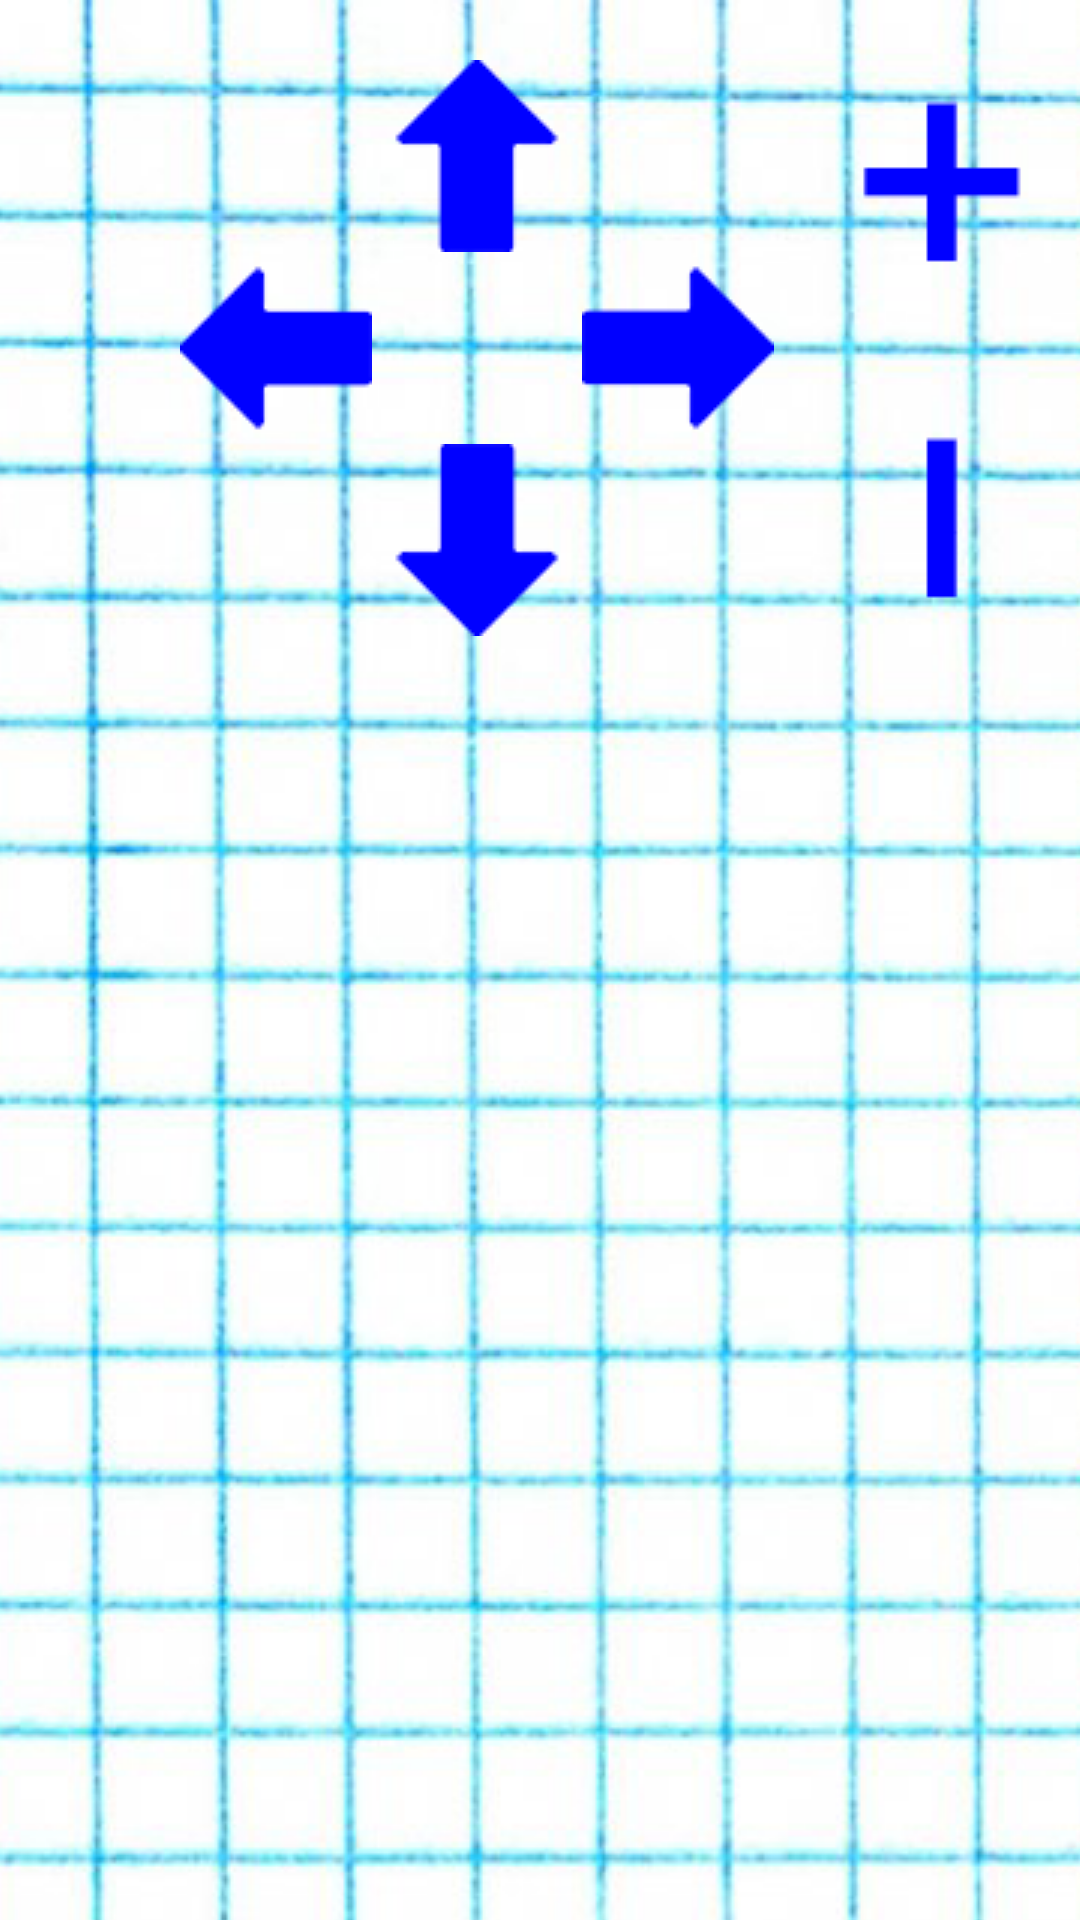

The Android layout XML behind this screen, and the referenced resources:
<!-- AndroidManifest.xml: application theme Theme.AppCompat.Light.DarkActionBar -->
<!-- res/layout/activity_camera_control.xml -->
<?xml version="1.0" encoding="utf-8"?>
<RelativeLayout xmlns:android="http://schemas.android.com/apk/res/android"
    android:layout_width="match_parent"
    android:layout_height="match_parent"

    android:background="@drawable/background">

    
    <TextureView
        android:id="@+id/video_texture_view"
        android:layout_width="match_parent"
        android:layout_height="match_parent" />

    
    <View
        android:id="@+id/background_layer"
        android:layout_width="match_parent"
        android:layout_height="233dp"

        android:background="@drawable/background"
        android:layout_alignParentTop="true" />

    
    <LinearLayout
        android:layout_width="wrap_content"
        android:layout_height="wrap_content"
        android:orientation="horizontal"
        android:layout_alignParentTop="true"
        android:layout_marginLeft="60dp"
        android:layout_marginTop="20dp"> 

        
        <LinearLayout
            android:id="@+id/cross_layout"
            android:layout_width="wrap_content"
            android:layout_height="wrap_content"
            android:orientation="vertical"
            android:gravity="center">

            
            <ImageButton
                android:id="@+id/button_right"
                android:layout_width="wrap_content"
                android:layout_height="wrap_content"
                android:src="@drawable/button_right"
                android:background="?attr/selectableItemBackgroundBorderless"
                android:contentDescription="@string/button_right_description" />

            
            <LinearLayout
                android:layout_width="wrap_content"
                android:layout_height="wrap_content"
                android:orientation="horizontal"
                android:gravity="center"
                android:paddingVertical="0dp">

                
                <ImageButton
                    android:id="@+id/button_up"
                    android:layout_width="wrap_content"
                    android:layout_height="wrap_content"
                    android:src="@drawable/button_up"
                    android:background="?attr/selectableItemBackgroundBorderless"
                    android:contentDescription="@string/button_up_description" />

                
                <ImageButton
                    android:id="@+id/button_down"
                    android:layout_width="wrap_content"
                    android:layout_height="wrap_content"
                    android:src="@drawable/button_down"
                    android:background="?attr/selectableItemBackgroundBorderless"
                    android:layout_marginLeft="70dp"
                    android:contentDescription="@string/button_down_description" />
            </LinearLayout>

            
            <ImageButton
                android:id="@+id/button_left"
                android:layout_width="wrap_content"
                android:layout_height="wrap_content"
                android:src="@drawable/button_left"
                android:background="?attr/selectableItemBackgroundBorderless"
                android:contentDescription="@string/button_left_description" />
        </LinearLayout>

        
        <LinearLayout
            android:layout_width="wrap_content"
            android:layout_height="wrap_content"
            android:orientation="vertical"
            android:gravity="center"
            android:layout_marginStart="16dp"> 

            
            <ImageButton
                android:id="@+id/button_zoom_in"
                android:layout_width="wrap_content"
                android:layout_height="wrap_content"
                android:src="@drawable/button_zoom_in"
                android:background="?attr/selectableItemBackgroundBorderless"
                android:contentDescription="@string/button_zoom_in_description"
                android:padding="8dp" />

            
            <ImageButton
                android:id="@+id/button_zoom_out"
                android:layout_width="wrap_content"
                android:layout_height="wrap_content"
                android:src="@drawable/button_zoom_out"
                android:background="?attr/selectableItemBackgroundBorderless"
                android:contentDescription="@string/button_zoom_out_description"
                android:padding="8dp"
                android:layout_marginTop="32dp" /> 
        </LinearLayout>
    </LinearLayout>
</RelativeLayout>
<!-- resources referenced by this layout -->
<resources>
  <!-- drawable background (drawable) -->
  <bitmap
      xmlns:android="http://schemas.android.com/apk/res/android"
      android:src="@drawable/background_image"
      android:gravity="top"
      android:tileMode="disabled" />
  <!-- drawable button_down: png bitmap (drawable, 2179 bytes) -->
  <!-- drawable button_left: png bitmap (drawable, 1996 bytes) -->
  <!-- drawable button_right: png bitmap (drawable, 2204 bytes) -->
  <!-- drawable button_up: png bitmap (drawable, 2194 bytes) -->
  <!-- drawable button_zoom_in: png bitmap (drawable, 2048 bytes) -->
  <!-- drawable button_zoom_out: png bitmap (drawable, 1898 bytes) -->
  <string name="button_down_description">Кнопка вниз</string>
  <string name="button_left_description">Кнопка влево</string>
  <string name="button_right_description">Кнопка вправо</string>
  <string name="button_up_description">Кнопка вверх</string>
  <string name="button_zoom_in_description">Кнопка приближения</string>
  <string name="button_zoom_out_description">Кнопка отдаления</string>
  <!-- drawable background_image: png bitmap (drawable, 703647 bytes) -->
</resources>
